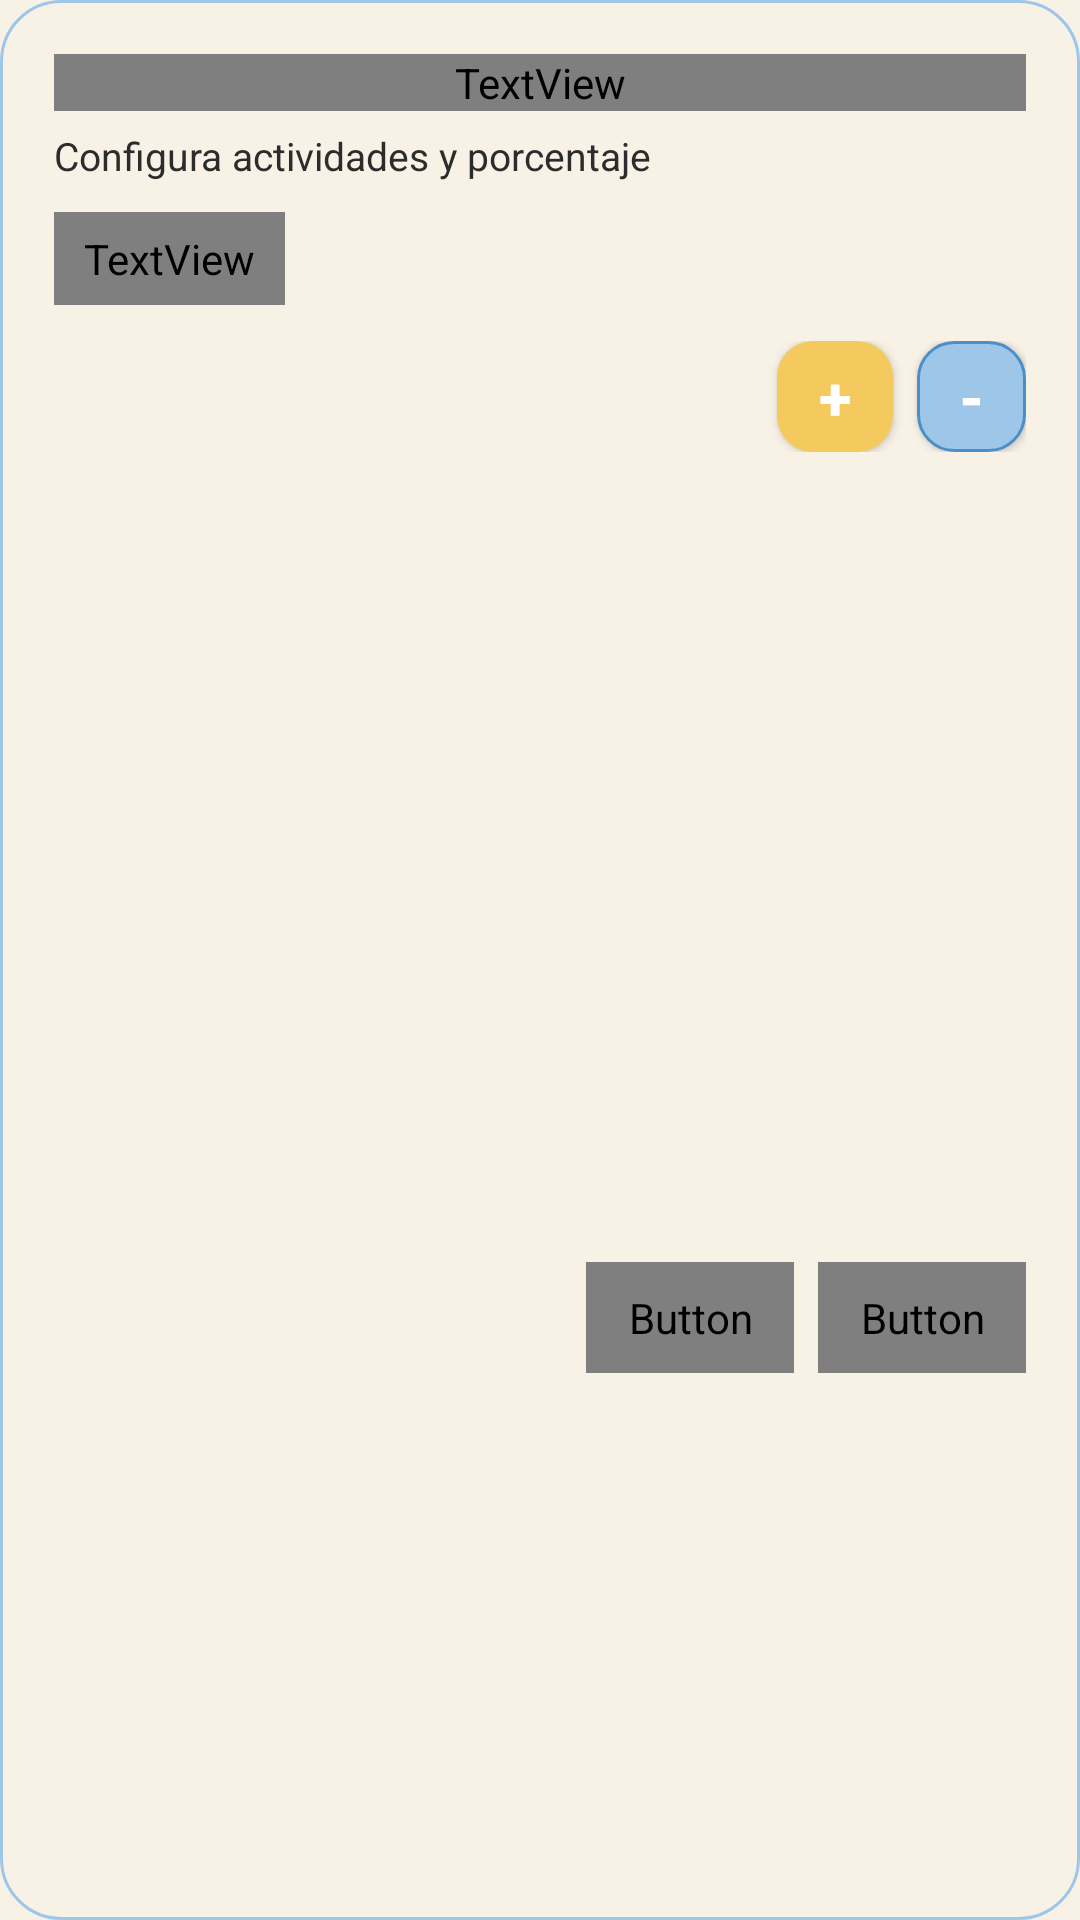

Produce the Android XML layout that renders to this screen, including the resource entries it uses.
<!-- AndroidManifest.xml: application theme Theme.EduPath -->
<!-- res/layout/dialog_configurar_actividades.xml -->
<?xml version="1.0" encoding="utf-8"?>
<LinearLayout xmlns:android="http://schemas.android.com/apk/res/android"
    android:layout_width="match_parent"
    android:layout_height="wrap_content"
    android:orientation="vertical"
    android:background="@drawable/bg_dialog_surface"
    android:padding="18dp">

    <TextView
        android:id="@+id/tvDialogTituloActividad"
        android:layout_width="match_parent"
        android:layout_height="wrap_content"
        android:text="Materia"
        android:textColor="@color/text_dark"
        android:fontFamily="@font/finland_rounded_bold"
        android:textSize="28sp"
        android:textStyle="bold" />

    <TextView
        android:id="@+id/tvDialogSubtituloActividad"
        android:layout_width="match_parent"
        android:layout_height="wrap_content"
        android:layout_marginTop="6dp"
        android:text="Configura actividades y porcentaje"
        android:textColor="@color/text_dark"
        android:textSize="13sp" />

    <TextView
        android:id="@+id/tvDialogSumaActividad"
        android:layout_width="wrap_content"
        android:layout_height="wrap_content"
        android:layout_marginTop="10dp"
        android:background="@drawable/bg_dialog_suma_chip"
        android:paddingStart="10dp"
        android:fontFamily="@font/finland_rounded_bold"
        android:paddingTop="6dp"
        android:paddingEnd="10dp"
        android:paddingBottom="6dp"
        android:text="Suma actual: 0.0%"
        android:textColor="@color/text_dark"
        android:textSize="16sp"
        android:textStyle="bold" />

    <LinearLayout
        android:layout_width="match_parent"
        android:layout_height="wrap_content"
        android:layout_marginTop="12dp"
        android:gravity="end"
        android:orientation="horizontal">

        <Button
            android:id="@+id/btnDialogAgregarActividad"
            android:layout_width="wrap_content"
            android:layout_height="wrap_content"
            android:background="@drawable/bg_dialog_button_primary"
            android:backgroundTint="@null"
            android:minHeight="0dp"
            android:minWidth="0dp"
            android:paddingStart="14dp"
            android:paddingTop="5dp"
            android:paddingEnd="14dp"
            android:paddingBottom="5dp"
            android:text="+"
            android:textAllCaps="false"
            android:textColor="@color/white"
            android:textSize="20sp"
            android:textStyle="bold" />

        <Button
            android:id="@+id/btnDialogQuitarActividad"
            android:layout_width="wrap_content"
            android:layout_height="wrap_content"
            android:layout_marginStart="8dp"
            android:background="@drawable/bg_dialog_button_secondary"
            android:backgroundTint="@null"
            android:minHeight="0dp"
            android:minWidth="0dp"
            android:paddingStart="14dp"
            android:paddingTop="5dp"
            android:paddingEnd="14dp"
            android:paddingBottom="5dp"
            android:text="-"
            android:textAllCaps="false"
            android:textColor="@color/white"
            android:textSize="20sp"
            android:textStyle="bold" />
    </LinearLayout>

    <ScrollView
        android:layout_width="match_parent"
        android:layout_height="250dp"
        android:layout_marginTop="10dp"
        android:fillViewport="true"
        android:scrollbars="none">

        <LinearLayout
            android:id="@+id/layoutDialogFilasActividad"
            android:layout_width="match_parent"
            android:layout_height="wrap_content"
            android:orientation="vertical" />
    </ScrollView>

    <LinearLayout
        android:layout_width="match_parent"
        android:layout_height="wrap_content"
        android:layout_marginTop="10dp"
        android:gravity="end"
        android:orientation="horizontal">

        <Button
            android:id="@+id/btnDialogCancelar"
            android:layout_width="wrap_content"
            android:layout_height="wrap_content"
            android:background="@drawable/bg_dialog_button_cancel"
            android:backgroundTint="@null"
            android:minHeight="0dp"
            android:fontFamily="@font/finland_rounded_bold"
            android:minWidth="0dp"
            android:paddingStart="14dp"
            android:paddingTop="9dp"
            android:paddingEnd="14dp"
            android:paddingBottom="9dp"
            android:text="Cancelar"
            android:textAllCaps="false"
            android:textColor="@color/white"
            android:textSize="20sp"
            android:textStyle="bold" />

        <Button
            android:id="@+id/btnDialogContinuar"
            android:layout_width="wrap_content"
            android:layout_height="wrap_content"
            android:layout_marginStart="8dp"
            android:background="@drawable/bg_dialog_button_confirm"
            android:backgroundTint="@null"
            android:minHeight="0dp"
            android:minWidth="0dp"
            android:paddingStart="14dp"
            android:paddingTop="9dp"
            android:paddingEnd="14dp"
            android:fontFamily="@font/finland_rounded_bold"
            android:paddingBottom="9dp"
            android:text="Continuar"
            android:textAllCaps="false"
            android:textColor="@color/white"
            android:textSize="20sp"
            android:textStyle="bold" />
    </LinearLayout>

</LinearLayout>
<!-- resources referenced by this layout -->
<resources>
  <color name="text_dark">#2C2C2C</color>
  <color name="white">#FFFFFF</color>
  <!-- drawable bg_dialog_button_cancel (drawable) -->
  <?xml version="1.0" encoding="utf-8"?>
  <shape xmlns:android="http://schemas.android.com/apk/res/android" android:shape="rectangle">
      <corners android:radius="12dp" />
      <solid android:color="@color/gray_light" />
  </shape>
  <!-- drawable bg_dialog_button_confirm (drawable) -->
  <?xml version="1.0" encoding="utf-8"?>
  <shape xmlns:android="http://schemas.android.com/apk/res/android" android:shape="rectangle">
      <corners android:radius="12dp" />
      <solid android:color="@color/blue_main" />
  </shape>
  <!-- drawable bg_dialog_button_primary (drawable) -->
  <?xml version="1.0" encoding="utf-8"?>
  <shape xmlns:android="http://schemas.android.com/apk/res/android" android:shape="rectangle">
      <corners android:radius="12dp" />
      <solid android:color="@color/yellow_main" />
  </shape>
  <!-- drawable bg_dialog_button_secondary (drawable) -->
  <?xml version="1.0" encoding="utf-8"?>
  <shape xmlns:android="http://schemas.android.com/apk/res/android" android:shape="rectangle">
      <corners android:radius="12dp" />
      <solid android:color="@color/blue_soft" />
      <stroke android:width="1dp" android:color="@color/blue_main" />
  </shape>
  <!-- drawable bg_dialog_suma_chip (drawable) -->
  <?xml version="1.0" encoding="utf-8"?>
  <shape xmlns:android="http://schemas.android.com/apk/res/android" android:shape="rectangle">
      <corners android:radius="999dp" />
      <solid android:color="@color/yellow_main" />
  </shape>
  <!-- drawable bg_dialog_surface (drawable) -->
  <?xml version="1.0" encoding="utf-8"?>
  <shape xmlns:android="http://schemas.android.com/apk/res/android" android:shape="rectangle">
      <corners android:radius="20dp" />
      <solid android:color="@color/cream_bg" />
      <stroke android:width="1dp" android:color="@color/blue_soft" />
  </shape>
  <style name="Theme.EduPath" parent="Theme.Material3.Light.NoActionBar">
          <item name="android:statusBarColor">@android:color/transparent</item>
          <item name="android:windowLightStatusBar">true</item>
          <item name="colorPrimary">@color/blue_main</item>
          <item name="colorSecondary">@color/yellow_main</item>
          <item name="android:windowBackground">@color/cream_bg</item>
      </style>
  <color name="gray_light">#EAEAEA</color>
  <color name="blue_main">#4B8FC8</color>
  <color name="yellow_main">#F4C95D</color>
  <color name="blue_soft">#9DC6E8</color>
  <color name="cream_bg">#F7F1E6</color>
</resources>
